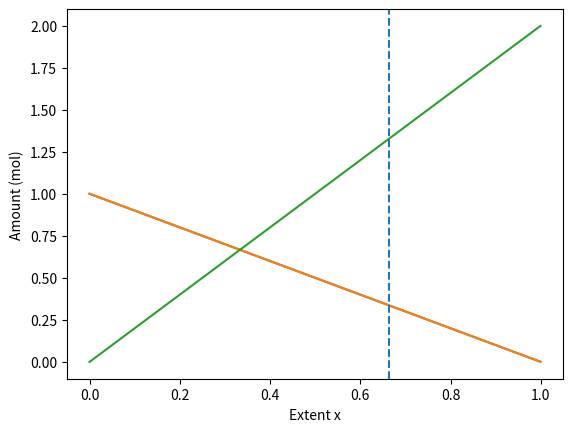

This figure's Python source:
"""
PW2 Lab B Part 4 -- chemical equilibrium via the equilibrium constant K.

Reaction  H2 + I2 <=> 2 HI, starting from 1 mol H2 and 1 mol I2.
As the reaction proceeds by an extent x:  H2 = 1-x,  I2 = 1-x,  HI = 2x.
At equilibrium the composition satisfies the equilibrium constant
        K = [HI]^2 / ([H2][I2]) = (2x)^2 / ((1-x)(1-x)).
Given K, find the extent x. Solve it TWO ways and compare.
Run:  python equilibrium.py
"""
import numpy as np
import matplotlib.pyplot as plt
from scipy.optimize import newton, minimize

K = 15.6
a = b = 1.0

# TODO 1: write k_imbalance(x) = (2x)^2/((a-x)(b-x)) - K.
#         It equals zero exactly at equilibrium.
def k_imbalance(x):
        return (2*x)**2/((a-x)*(b-x))-K

# TODO 2 (method 1): use scipy.optimize.newton to find the root of k_imbalance
#         (start x0=0.5). This is root-finding.
x0=0.5 
x_new=newton(k_imbalance,x0)
print("Newton is ",x_new)
# TODO 3 (method 2): use scipy.optimize.minimize to minimise k_imbalance(x)**2
#         (method "SLSQP", bounds [(0, 0.999)], x0=[0.5]). Print both answers
#         and confirm they agree.
result = minimize(lambda x: k_imbalance(x[0])**2,x0=[0.5],method="SLSQP",bounds=[(0, 0.999)])
x_slsqp = result.x[0]

print("SLSQP:", x_slsqp)
# TODO 4: report the equilibrium amounts (H2, I2, HI), and plot how the three
#         amounts change with the extent x, marking the equilibrium. Save
#         equilibrium.png.
H2_eq = a-x_new
I2_eq = b-x_new
HI_eq = 2*x_new

x_values = np.linspace(0, 0.999, 100)
H2 = a-x_values
I2 = b-x_values
HI = 2*x_values

plt.plot(x_values, H2, label="H2")
plt.plot(x_values, I2, label="I2")
plt.plot(x_values, HI, label="HI")

plt.axvline(x_new, linestyle="--", label="Equilibrium")

plt.xlabel("Extent x")
plt.ylabel("Amount (mol)")
plt.savefig("equilibrium.png")
plt.show()
